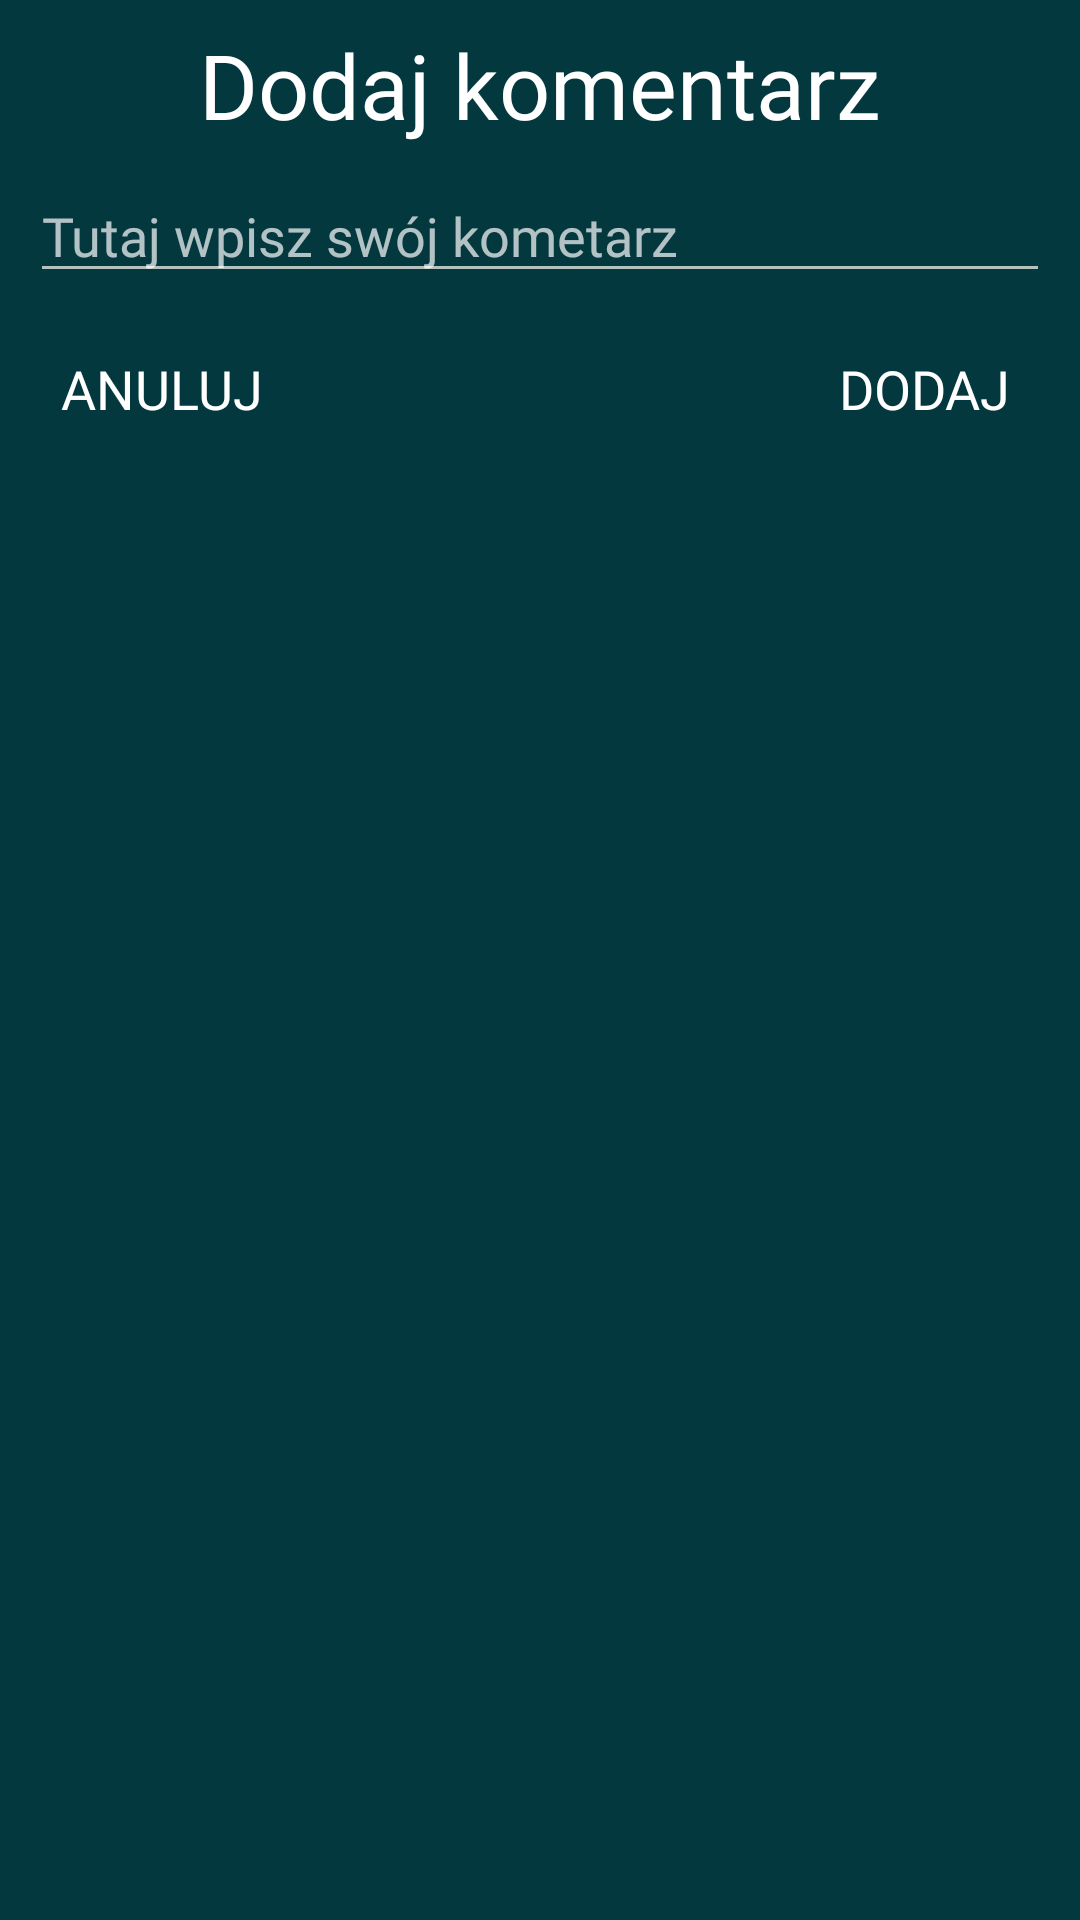

Here is an Android app screen rendered from its layout file. Give the layout XML and the strings, colors and styles it references.
<!-- AndroidManifest.xml: application theme AppTheme -->
<!-- res/layout/add_comment_forum.xml -->
<?xml version="1.0" encoding="utf-8"?>
<androidx.constraintlayout.widget.ConstraintLayout
    xmlns:android="http://schemas.android.com/apk/res/android"
    xmlns:app="http://schemas.android.com/apk/res-auto"
    xmlns:tools="http://schemas.android.com/tools"
    android:layout_width="match_parent"
    android:layout_height="match_parent">

    <TextView
        android:id="@+id/textView25"
        android:layout_width="wrap_content"
        android:layout_height="wrap_content"
        android:layout_marginStart="8dp"
        android:layout_marginTop="8dp"
        android:layout_marginEnd="8dp"
        android:fontFamily="@font/molengo"
        android:text="@string/add_comment"
        android:textColor="@android:color/background_light"
        android:textSize="30sp"
        app:layout_constraintEnd_toEndOf="parent"
        app:layout_constraintStart_toStartOf="parent"
        app:layout_constraintTop_toTopOf="parent" />

    <EditText
        android:id="@+id/add_comment_type"
        android:layout_width="0dp"
        android:layout_height="wrap_content"
        android:layout_marginStart="10dp"
        android:layout_marginTop="8dp"
        android:layout_marginEnd="10dp"
        android:ems="10"
        android:fontFamily="@font/molengo"
        android:hint="@string/type_there_your_comment"
        android:inputType="textMultiLine"
        android:textColor="@android:color/background_light"
        app:layout_constraintEnd_toEndOf="parent"
        app:layout_constraintStart_toStartOf="parent"
        app:layout_constraintTop_toBottomOf="@+id/textView25" />

    <Button
        android:id="@+id/add_comment_add"
        style="@style/Widget.AppCompat.Button.Borderless"
        android:layout_width="wrap_content"
        android:layout_height="wrap_content"
        android:layout_marginTop="8dp"
        android:layout_marginEnd="8dp"
        android:fontFamily="@font/molengo"
        android:text="@string/add"
        android:textColor="@android:color/background_light"
        android:textSize="18sp"
        app:layout_constraintEnd_toEndOf="parent"
        app:layout_constraintTop_toBottomOf="@+id/add_comment_type" />

    <Button
        android:id="@+id/add_comment_cancel"
        style="@style/Widget.AppCompat.Button.Borderless"
        android:layout_width="wrap_content"
        android:layout_height="wrap_content"
        android:layout_marginStart="8dp"
        android:layout_marginTop="8dp"
        android:fontFamily="@font/molengo"
        android:text="@string/cancel"
        android:textColor="@android:color/background_light"
        android:textSize="18sp"
        app:layout_constraintStart_toStartOf="parent"
        app:layout_constraintTop_toBottomOf="@+id/add_comment_type" />
</androidx.constraintlayout.widget.ConstraintLayout>
<!-- resources referenced by this layout -->
<resources>
  <string name="add">DODAJ</string>
  <string name="add_comment">Dodaj komentarz</string>
  <string name="cancel">Anuluj</string>
  <string name="type_there_your_comment">Tutaj wpisz swój kometarz</string>
  <style name="AppTheme" parent="Theme.AppCompat.NoActionBar">
          
          <item name="colorPrimary">@color/colorPrimary</item>
          <item name="colorPrimaryDark">@color/background_material_dark</item>
          <item name="colorAccent">?android:attr/colorPrimaryDark</item>
          <item name="android:navigationBarColor">@color/colorPrimary</item>
          <item name="android:colorBackground">@color/background_material_dark</item>
          <item name="android:colorForeground">@color/colorAccent</item>
          <item name="android:textColorHighlight">@color/background_material_dark</item>
          <item name="android:textColor">@color/colorAccent</item>
          <item name="colorControlActivated">@color/colorAccent</item>
  
      </style>
  <color name="colorPrimary">#0e7369</color>
  <color name="background_material_dark">#03383f</color>
  <color name="colorAccent">#fffdf3</color>
</resources>
